Photos from the image-classification dataset "Augmentation" in the GitHub repository Priyanah/Cervical-Cancer-Using-Machine-Learning. Its 7 classes are: carcinoma in situ, light dysplastic, moderate dysplastic, normal columnar, normal intermediate, normal superficial, severe dysplastic.

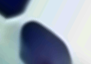
Label: severe dysplastic

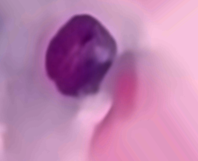
Label: light dysplastic

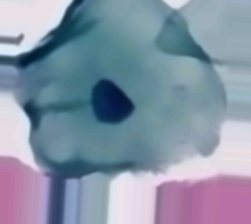
Label: normal intermediate

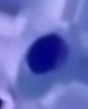
Label: normal columnar

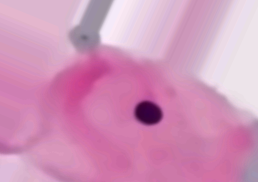
Label: normal superficial

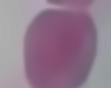
Label: carcinoma in situ
